Image classification data set "split" (LiaoKyle/BSR-UNet on GitHub). Class labels (2): clean, dirty.

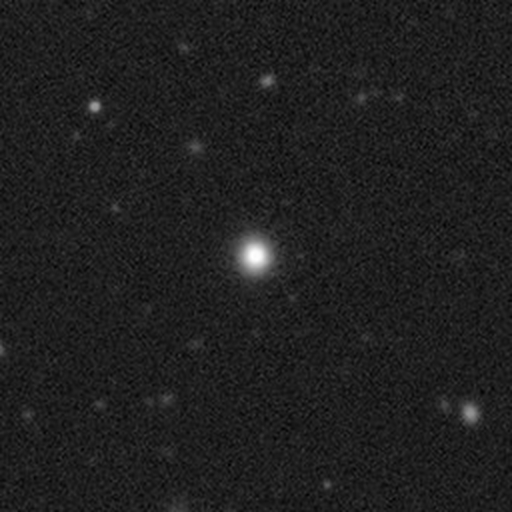
Label: clean

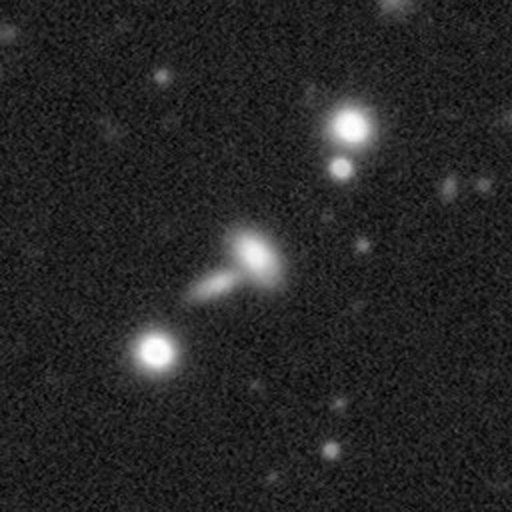
Label: clean

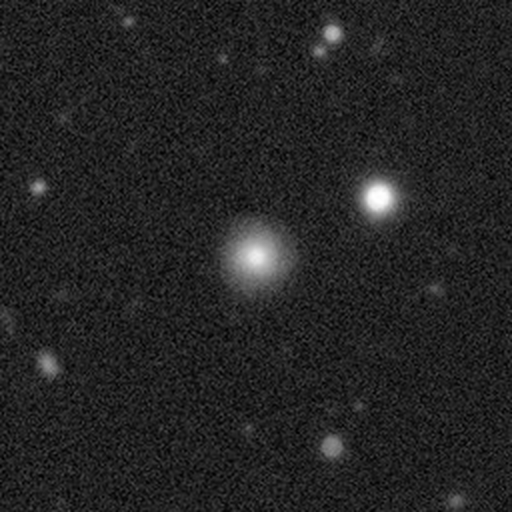
Label: clean

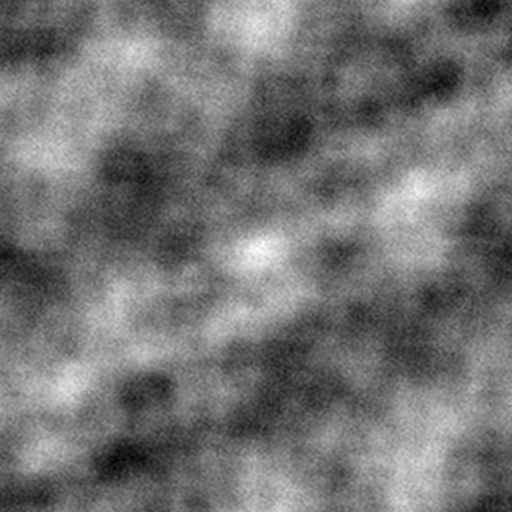
Label: dirty

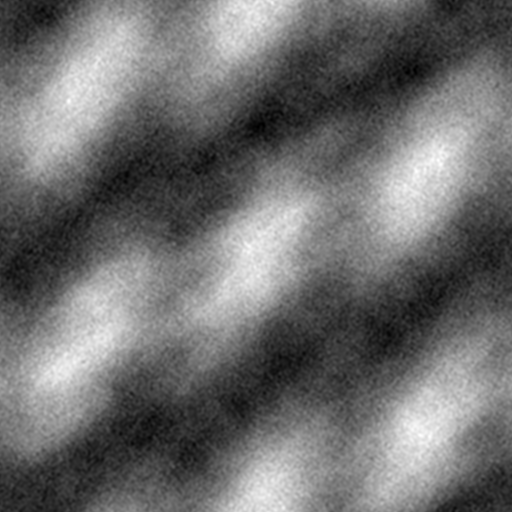
Label: dirty

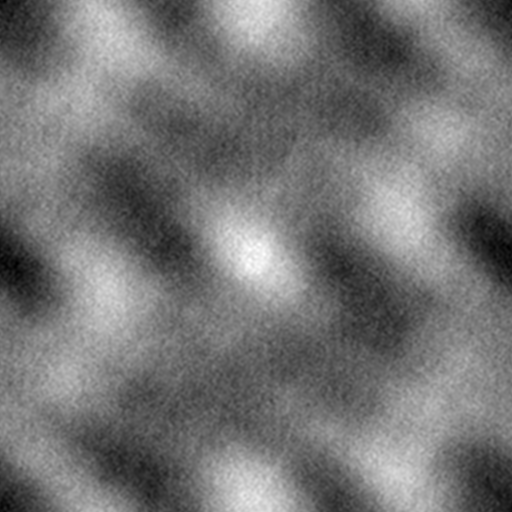
Label: dirty
